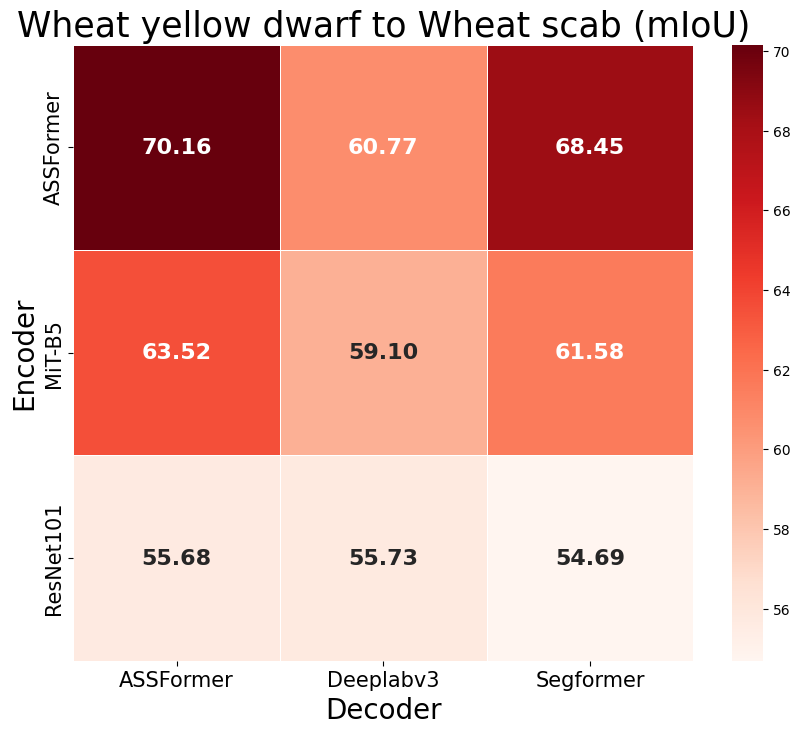

Here is the Python script that generated this plot:
import seaborn as sns
import matplotlib.pyplot as plt
import pandas as pd
# 绘制 黄矮病病 到 锈病病 的 UDA 性能对比图

# 示例数据
data = {
    'Encoder': ['ResNet101', 'ResNet101', 'ResNet101', 'MiT-B5',    'MiT-B5',    'MiT-B5',    'ASSFormer', 'ASSFormer', 'ASSFormer'],
    'Decoder': ['Deeplabv3', 'Segformer', 'ASSFormer', 'Deeplabv3', 'Segformer', 'ASSFormer', 'Deeplabv3', 'Segformer', 'ASSFormer'],
    'UDA (mIoU)': [55.73,     54.69,      55.68,        59.10,       61.58,        63.52,       60.77,       68.45,      70.16]
}
df = pd.DataFrame(data)

# 转换数据为适合热力图的格式
heatmap_data = pd.pivot_table(df, values='UDA (mIoU)', index='Encoder', columns='Decoder')

# 设置中文字体和英文字体
plt.rcParams['font.sans-serif'] = ['Heiti TC']  # 设置中文字体为宋体
plt.rcParams['font.family'] = ['Times New Roman']  # 设置英文字体为Times New Roman

# 绘制热力图
plt.figure(figsize=(10, 8))  # 设置图形的大小
sns.heatmap(heatmap_data, annot=True, fmt='.2f', cmap='Reds', linewidths=.5, 
            annot_kws={"ha": "center", "va": "center", "fontsize": 16, "fontweight": "bold"})

# 设置轴标题字体
plt.xticks(fontsize=15)
plt.yticks(fontsize=15)

# # 设置图例
# cbar = plt.colorbar()
# cbar.set_label('mIoU', fontsize=15)

# 显示图形
plt.title('Wheat yellow dwarf to Wheat scab (mIoU)', fontsize=25)
plt.xlabel('Decoder', fontsize=20)
plt.ylabel('Encoder', fontsize=20)
plt.savefig('UDA-y2r.png')
